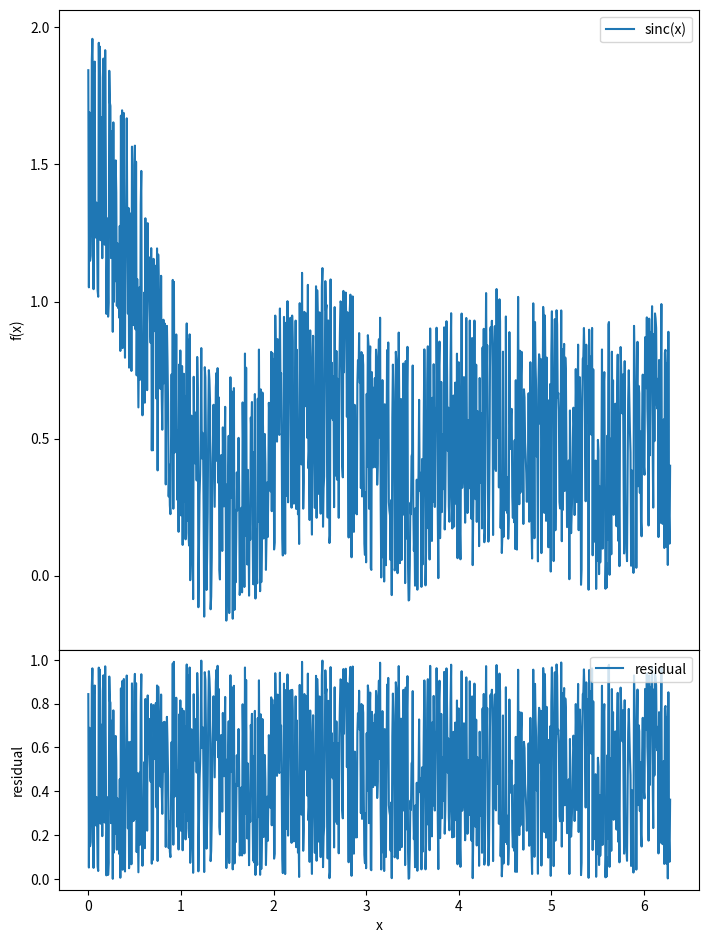

Here is the Python script that generated this plot:
%matplotlib inline
import numpy as np
import matplotlib.pyplot as plt

def square(n):
    squares = []
    for i in range(n):
        squares.append(i**2)
    return squares
print(square(10))

sq = lambda n: [i**2 for i in range(n)]

print(sq(10)) #actually this isn't really functional! printing is a "side effect"

class Observation(): # "object" and "class" are interchangable!
    def __init__(self, data): # method
        self.data = data #attribute
    def average(self): # method
        dsum = 0
        for i,d in enumerate(self.data):
            dsum += d
        average=dsum/(i+1)
        return average

obs1 = Observation([0,1,2])
obs2 = Observation([4,5,6])

print("Avg 1 = {:e}; Avg 2 = {:e}".format(obs1.average(), obs2.average()))
print("Type of Avg 1 = {:}; Type of Avg 2 = {:}".format(type(obs1), type(obs2)))

print(obs1.data)
print(obs2.data)

class TimeSeries(Observation): # inherits all the methods and attributes from Observation
    def __init__(self, time, data):
        self.time = time
        Observation.__init__(self, data) # this calls the constructor of the base class
        if len(self.time) != len(self.data):
            raise ValueError("Time and data must have same length!")
    def stop_time(self):
        return self.time[-1] # unclear why you would want this

tobs = TimeSeries([0,1,2],[3,4,5])
print(tobs)
print("Stop time = {:e}".format(tobs.stop_time())) # new method
print("tobs average = {:e}".format(tobs.average())) # but tobs also has methods from Observation

print(print) #functions are objects!
dont_do_this = print # this is the object representing a function!
dont_do_this("dont do this!")

x = np.linspace(0,2*np.pi, 1000) 
y_theory = np.sinc(x)
y = y_theory + np.random.rand(1000)

fig = plt.figure(figsize=(8,8)) # create a figure object
ax_data = fig.add_axes([0.1,0.4,0.8,0.8]) # figure objects have an add_axes method
ax_residual = fig.add_axes([0.1,0.1,0.8,0.3]) 

# this is one axis
ax_data.plot(x,y, label='sinc(x)') # a plot is a **method** of a set of axes!
ax_data.legend() # so is a legend
ax_data.set_ylabel('f(x)') # the labels are attributes, set_ylabel sets it
# this is another...just refer to them by name!
ax_residual.plot(x, y-y_theory, label='residual')
ax_residual.legend()
ax_residual.set_xlabel('x')
ax_residual.set_ylabel('residual')